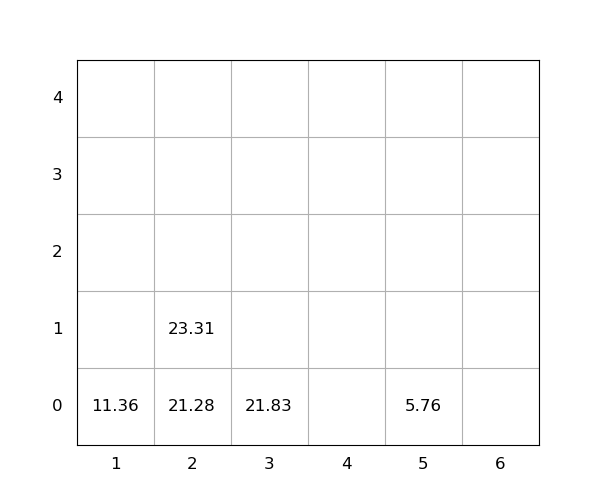

The data file committed next to this chart (first rows):
idx, loc_x, loc_y, loc_z, weight, seq, emerg, reloc, size(ft)
1, 5, 0, 0, 5.76, 0, 0, 0, 20
2, 3, 0, 0, 21.83, 0, 0, 0, 20
3, 2, 0, 0, 21.28, 1, 0, 0, 20
4, 1, 0, 0, 11.36, 2, 0, 0, 20
5, 2, 0, 1, 23.31, 3, 0, 0, 20
